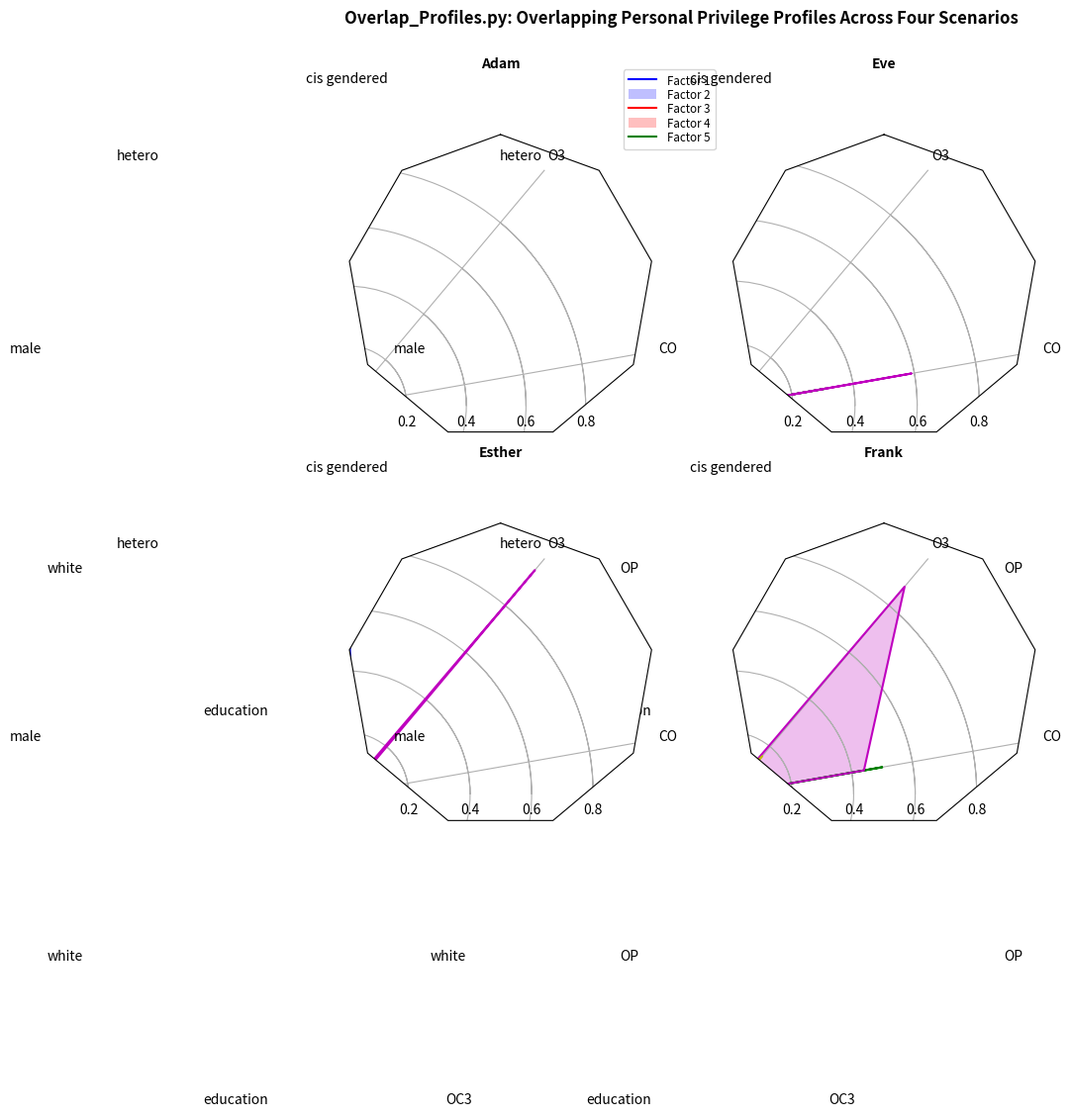

Recreate this plot in Python.
"""
Example of creating a radar chart (a.k.a. a spider or star chart) [1]_.

Although this example allows a frame of either 'circle' or 'polygon', polygon
frames don't have proper gridlines (the lines are circles instead of polygons).
It's possible to get a polygon grid by setting GRIDLINE_INTERPOLATION_STEPS in
matplotlib.axis to the desired number of vertices, but the orientation of the
polygon is not aligned with the radial axes.

.. [1] http://en.wikipedia.org/wiki/Radar_chart
"""
import numpy as np

import matplotlib.pyplot as plt
from matplotlib.path import Path
from matplotlib.spines import Spine
from matplotlib.projections.polar import PolarAxes
from matplotlib.projections import register_projection


def radar_factory(num_vars, frame='circle'):
    """Create a radar chart with `num_vars` axes.

    This function creates a RadarAxes projection and registers it.

    Parameters
    ----------
    num_vars : int
        Number of variables for radar chart.
    frame : {'circle' | 'polygon'}
        Shape of frame surrounding axes.

    """
    # calculate evenly-spaced axis angles
    theta = 2*np.pi * np.linspace(0, 1-1./num_vars, num_vars)
    # rotate theta such that the first axis is at the top
    theta += np.pi/2

    def draw_poly_patch(self):
        verts = unit_poly_verts(theta)
        return plt.Polygon(verts, closed=True, edgecolor='k')

    def draw_circle_patch(self):
        # unit circle centered on (0.5, 0.5)
        return plt.Circle((0.5, 0.5), 0.5)

    patch_dict = {'polygon': draw_poly_patch, 'circle': draw_circle_patch}
    if frame not in patch_dict:
        raise ValueError('unknown value for `frame`: %s' % frame)

    class RadarAxes(PolarAxes):

        name = 'radar'
        # use 1 line segment to connect specified points
        RESOLUTION = 1
        # define draw_frame method
        draw_patch = patch_dict[frame]

        def fill(self, *args, **kwargs):
            """Override fill so that line is closed by default"""
            closed = kwargs.pop('closed', True)
            return super(RadarAxes, self).fill(closed=closed, *args, **kwargs)

        def plot(self, *args, **kwargs):
            """Override plot so that line is closed by default"""
            lines = super(RadarAxes, self).plot(*args, **kwargs)
            for line in lines:
                self._close_line(line)

        def _close_line(self, line):
            x, y = line.get_data()
            # FIXME: markers at x[0], y[0] get doubled-up
            if x[0] != x[-1]:
                x = np.concatenate((x, [x[0]]))
                y = np.concatenate((y, [y[0]]))
                line.set_data(x, y)

        def set_varlabels(self, labels):
            self.set_thetagrids(theta * 180/np.pi, labels)

        def _gen_axes_patch(self):
            return self.draw_patch()

        def _gen_axes_spines(self):
            if frame == 'circle':
                return PolarAxes._gen_axes_spines(self)
            # The following is a hack to get the spines (i.e. the axes frame)
            # to draw correctly for a polygon frame.

            # spine_type must be 'left', 'right', 'top', 'bottom', or `circle`.
            spine_type = 'circle'
            verts = unit_poly_verts(theta)
            # close off polygon by repeating first vertex
            verts.append(verts[0])
            path = Path(verts)

            spine = Spine(self, spine_type, path)
            spine.set_transform(self.transAxes)
            return {'polar': spine}

    register_projection(RadarAxes)
    return theta


def unit_poly_verts(theta):
    """Return vertices of polygon for subplot axes.

    This polygon is circumscribed by a unit circle centered at (0.5, 0.5)
    """
    x0, y0, r = [0.5] * 3
    verts = [(r*np.cos(t) + x0, r*np.sin(t) + y0) for t in theta]
    return verts


def example_data():
    #The following data is from the Denver Aerosol Sources and Health study.
    #See  doi:10.1016/j.atmosenv.2008.12.017
    #
    #The data are pollution source profile estimates for five modeled pollution
    #sources (e.g., cars, wood-burning, etc) that emit 7-9 chemical species.
    #The radar charts are experimented with here to see if we can nicely
    #visualize how the modeled source profiles change across four scenarios:
    #  1) No gas-phase species present, just seven particulate counts on
    #     Sulfate
    #     Nitrate
    #     Elemental Carbon (EC)
    #     Organic Carbon fraction 1 (OC)
    #     Organic Carbon fraction 2 (OC2)
    #     Organic Carbon fraction 3 (OC3)
    #     Pyrolized Organic Carbon (OP)
    #  2)Inclusion of gas-phase specie carbon monoxide (CO)
    #  3)Inclusion of gas-phase specie ozone (O3).
    #  4)Inclusion of both gas-phase speciesis present...
    data = {
        'column names':
            ['cis gendered', 'hetero', 'male', 'white', 'education', 'OC3', 'OP', 'CO',
             'O3'],
        'Adam':
            [[0.80, 0.80, 0.80, 0.80, 0.60, 0.06, 0.01, 0.00, 0.00],
             [0.07, 0.95, 0.04, 0.05, 0.00, 0.02, 0.01, 0.00, 0.00],
             [0.01, 0.02, 0.85, 0.19, 0.05, 0.10, 0.00, 0.00, 0.00],
             [0.02, 0.01, 0.07, 0.01, 0.21, 0.12, 0.98, 0.00, 0.00],
             [0.01, 0.01, 0.02, 0.71, 0.74, 0.70, 0.00, 0.00, 0.00]],
        'Eve':
            [[0.88, 0.02, 0.02, 0.02, 0.00, 0.05, 0.00, 0.05, 0.00],
             [0.08, 0.94, 0.04, 0.02, 0.00, 0.01, 0.12, 0.04, 0.00],
             [0.01, 0.01, 0.79, 0.10, 0.00, 0.05, 0.00, 0.31, 0.00],
             [0.00, 0.02, 0.03, 0.38, 0.31, 0.31, 0.00, 0.59, 0.00],
             [0.02, 0.02, 0.11, 0.47, 0.69, 0.58, 0.88, 0.00, 0.00]],
        'Esther':
            [[0.89, 0.01, 0.07, 0.00, 0.00, 0.05, 0.00, 0.00, 0.03],
             [0.07, 0.95, 0.05, 0.04, 0.00, 0.02, 0.12, 0.00, 0.00],
             [0.01, 0.02, 0.86, 0.27, 0.16, 0.19, 0.00, 0.00, 0.00],
             [0.01, 0.03, 0.00, 0.32, 0.29, 0.27, 0.00, 0.00, 0.95],
             [0.02, 0.00, 0.03, 0.37, 0.56, 0.47, 0.87, 0.00, 0.00]],
        'Frank':
            [[0.87, 0.01, 0.08, 0.00, 0.00, 0.04, 0.00, 0.00, 0.01],
             [0.09, 0.95, 0.02, 0.03, 0.00, 0.01, 0.13, 0.06, 0.00],
             [0.01, 0.02, 0.71, 0.24, 0.13, 0.16, 0.00, 0.50, 0.00],
             [0.01, 0.03, 0.00, 0.28, 0.24, 0.23, 0.00, 0.44, 0.88],
             [0.02, 0.00, 0.18, 0.45, 0.64, 0.55, 0.86, 0.00, 0.16]]}
    return data


if __name__ == '__main__':
    N = 9
    theta = radar_factory(N, frame='polygon')

    data = example_data()
    spoke_labels = data.pop('column names')

    fig = plt.figure(figsize=(9, 9))
    fig.subplots_adjust(wspace=0.25, hspace=0.20, top=0.85, bottom=0.05)

    colors = ['b', 'r', 'g', 'm', 'y']
    # Plot the four cases from the example data on separate axes
    for n, title in enumerate(data.keys()):
        ax = fig.add_subplot(2, 2, n+1, projection='radar')
        plt.rgrids([0.2, 0.4, 0.6, 0.8])
        ax.set_title(title, weight='bold', size='medium', position=(0.5, 1.1),
                     horizontalalignment='center', verticalalignment='center')
        for d, color in zip(data[title], colors):
            ax.plot(theta, d, color=color)
            ax.fill(theta, d, facecolor=color, alpha=0.25)
        ax.set_varlabels(spoke_labels)

    # add legend relative to top-left plot
    plt.subplot(2, 2, 1)
    labels = ('Factor 1', 'Factor 2', 'Factor 3', 'Factor 4', 'Factor 5')
    legend = plt.legend(labels, loc=(0.9, .95), labelspacing=0.1)
    plt.setp(legend.get_texts(), fontsize='small')

    plt.figtext(0.5, 0.965, 'Overlap_Profiles.py: Overlapping Personal Privilege Profiles Across Four Scenarios',
                ha='center', color='black', weight='bold', size='large')
    plt.show()
